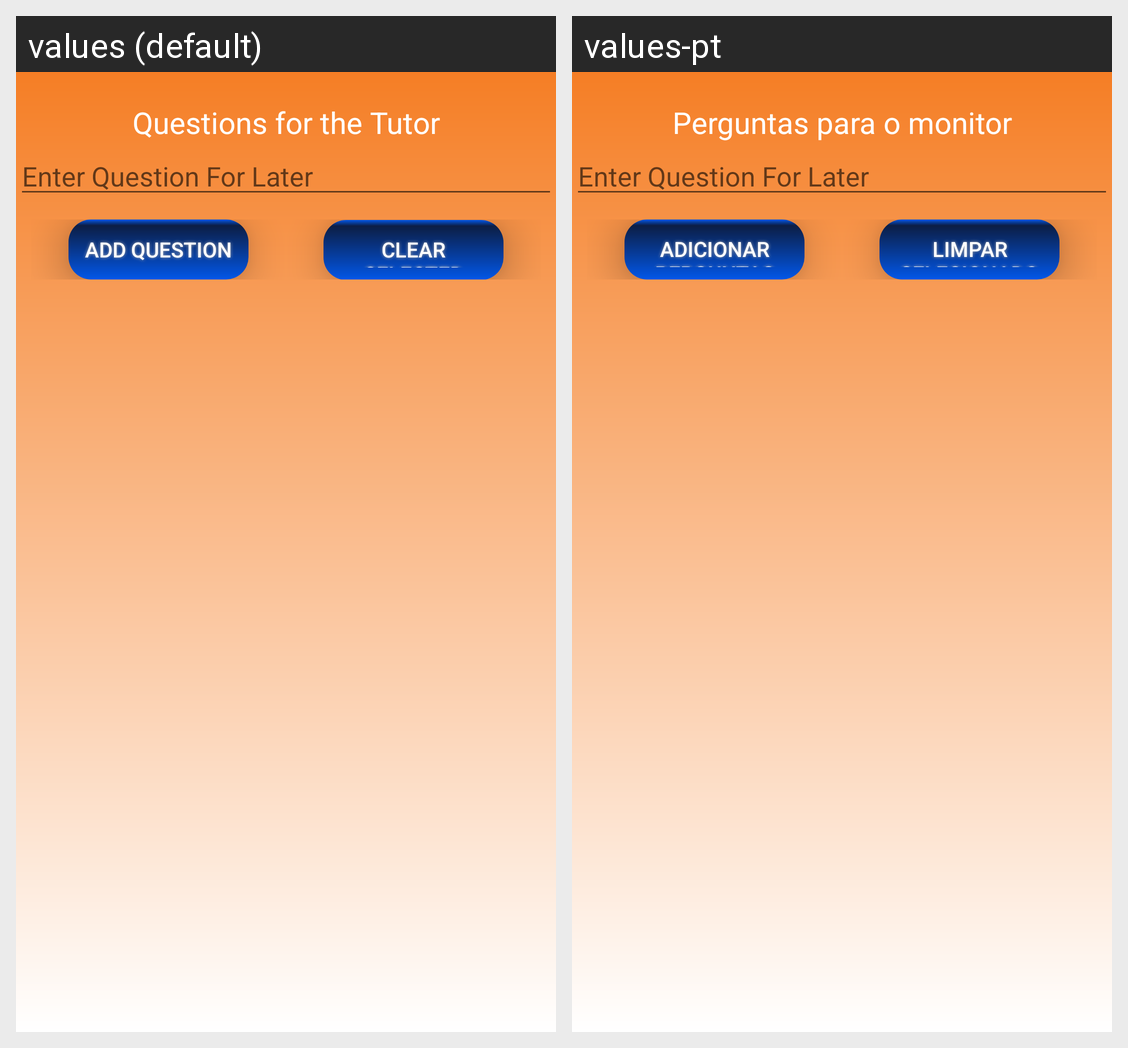

The same Android screen rendered under two of its app's locales, left to right. List the strings drawn on it with the default value and each locale's translation.
Android screen res/layout/activity_to_ask.xml rendered under 2 locales, left to right: values (default), values-pt. Device: Nexus 5 (rendered at 1080×1920; each locale shown at half size, 540×960, under a caption strip naming it); theme AppTheme.
Strings drawn on this screen, with the default value and each locale's value (text and hints the layout hard-codes, and strings that could not be matched under every locale, appear in the picture but are not listed):

to_ask_title
  values: Questions for the Tutor
  values-pt: Perguntas para o monitor

question_for_later
  values: Enter Question For Later
  values-pt: Enter Question For Later  [not translated; the default value is used]

add_question_button
  values: Add Question
  values-pt: Adicionar perguntas

clear_questions_button
  values: Clear Selected
  values-pt: Limpar selecionados
